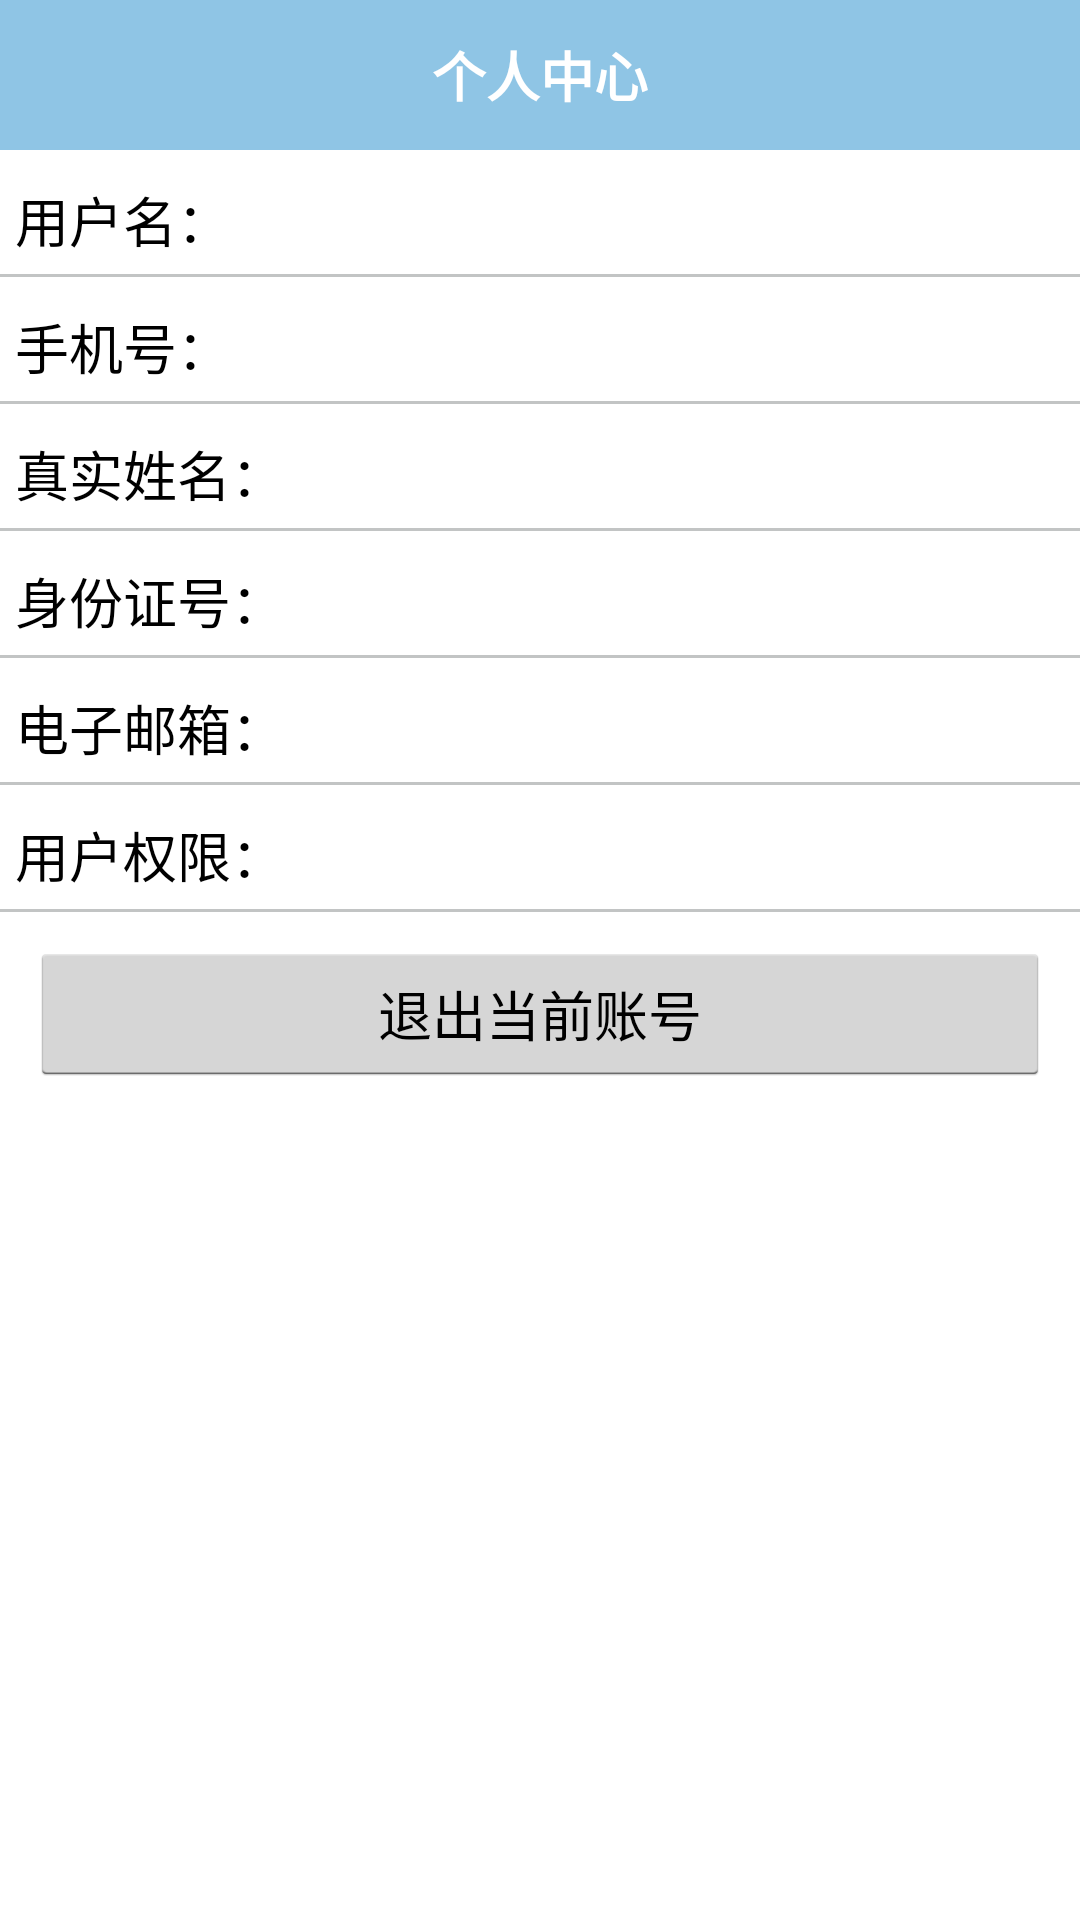

Layout XML and referenced resources for this Android screen:
<!-- AndroidManifest.xml: application theme android:Theme.Holo.Light.NoActionBar -->
<!-- res/layout/fragment_user.xml -->
<?xml version="1.0" encoding="utf-8"?>
<LinearLayout xmlns:android="http://schemas.android.com/apk/res/android"
    android:layout_width="match_parent"
    android:layout_height="match_parent"
    android:orientation="vertical" >
            <LinearLayout
        android:layout_width="match_parent"
        android:layout_height="wrap_content"
        android:background="@color/title_bg"
        android:orientation="horizontal"
        android:minHeight="50dp" >

            <TextView
                android:id="@+id/textView1"
                android:layout_width="match_parent"
                android:layout_height="match_parent"
                android:gravity="center"
                style="@style/TitleFont"
                android:textStyle="bold"
                android:text="个人中心" />

        </LinearLayout>

            <LinearLayout
                android:layout_width="match_parent"
                android:layout_height="wrap_content"
                android:layout_weight="1"
                android:orientation="vertical" >
               <LinearLayout
                android:layout_width="match_parent"
                android:layout_height="wrap_content"
                android:layout_marginTop="5dp"
                android:padding="5dp"
                android:orientation="horizontal" >
                                <TextView
                    android:id="@+id/textView2"
                    android:layout_width="wrap_content"
                    android:layout_height="wrap_content"
                    style="@style/UserFont"
                    android:text="用户名：" />

                <TextView
                    android:id="@+id/textView_user_login_name"
                    android:layout_width="wrap_content"
                    android:layout_height="wrap_content"
                    style="@style/UserFont"
                    android:text="  " />
                </LinearLayout>
               <View 
                   android:layout_height="1dp"
                   android:layout_width="match_parent"
                   android:background="@color/gray_line_bg"
                   /> 
               <LinearLayout
                android:layout_width="match_parent"
                android:layout_height="wrap_content"
                android:layout_marginTop="5dp"
                android:padding="5dp"
                android:orientation="horizontal" >
                                <TextView
                    android:layout_width="wrap_content"
                    android:layout_height="wrap_content"
                    style="@style/UserFont"
                    android:text="手机号：" />

                <TextView
                    android:id="@+id/textView_user_tel"
                    android:layout_width="wrap_content"
                    android:layout_height="wrap_content"
                    android:visibility="gone"
                    style="@style/UserFont"
                    android:text="" />
                </LinearLayout>
               <View 
                   android:layout_height="1dp"
                   android:layout_width="match_parent"
                   android:background="@color/gray_line_bg"
                   /> 
               <LinearLayout
                android:layout_width="match_parent"
                android:layout_height="wrap_content"
                android:layout_marginTop="5dp"
                android:padding="5dp"
                android:orientation="horizontal" >
                                <TextView
                    android:layout_width="wrap_content"
                    android:layout_height="wrap_content"
                    style="@style/UserFont"
                    android:text="真实姓名：" />

                <TextView
                    android:id="@+id/textView_user_real_name"
                    android:layout_width="wrap_content"
                    android:layout_height="wrap_content"
                    android:visibility="gone"
                    style="@style/UserFont"
                    android:text="" />
                </LinearLayout>
               <View 
                   android:layout_height="1dp"
                   android:layout_width="match_parent"
                   android:background="@color/gray_line_bg"
                   /> 
                                  <LinearLayout
                android:layout_width="match_parent"
                android:layout_height="wrap_content"
                android:layout_marginTop="5dp"
                android:padding="5dp"
                android:orientation="horizontal" >
                                <TextView
                    android:layout_width="wrap_content"
                    android:layout_height="wrap_content"
                    style="@style/UserFont"
                    android:text="身份证号：" />

                <TextView
                    android:id="@+id/textView_user_id_card"
                    android:layout_width="wrap_content"
                    android:layout_height="wrap_content"
                    android:visibility="gone"
                    style="@style/UserFont"
                    android:text="" />
                </LinearLayout>
               <View 
                   android:layout_height="1dp"
                   android:layout_width="match_parent"
                   android:background="@color/gray_line_bg"
                   /> 
                                  <LinearLayout
                android:layout_width="match_parent"
                android:layout_height="wrap_content"
                android:layout_marginTop="5dp"
                android:padding="5dp"
                android:orientation="horizontal" >
                                <TextView
                    android:layout_width="wrap_content"
                    android:layout_height="wrap_content"
                    style="@style/UserFont"
                    android:text="电子邮箱：" />

                <TextView
                    android:id="@+id/textView_user_email"
                    android:layout_width="wrap_content"
                    android:layout_height="wrap_content"
                    android:visibility="gone"
                    style="@style/UserFont"
                    android:text="" />
                </LinearLayout>
               <View 
                   android:layout_height="1dp"
                   android:layout_width="match_parent"
                   android:background="@color/gray_line_bg"
                   /> 
                                  <LinearLayout
                android:layout_width="match_parent"
                android:layout_height="wrap_content"
                android:layout_marginTop="5dp"
                android:padding="5dp"
                android:orientation="horizontal" >
                                <TextView
                    android:layout_width="wrap_content"
                    android:layout_height="wrap_content"
                    style="@style/UserFont"
                    android:text="用户权限：" />

                <TextView
                    android:id="@+id/textView_user_permision"
                    android:layout_width="wrap_content"
                    android:layout_height="wrap_content"
                    android:visibility="gone"
                    style="@style/UserFont"
                    />
                </LinearLayout>
               <View 
                   android:layout_height="1dp"
                   android:layout_width="match_parent"
                   android:background="@color/gray_line_bg"
                   />

               <Button
                   android:id="@+id/button_user_exit"
                   android:layout_width="match_parent"
                   android:layout_height="wrap_content"
                   android:layout_margin="10dp"
                   android:text="退出当前账号" />

            </LinearLayout>

</LinearLayout>
<!-- resources referenced by this layout -->
<resources>
  <color name="gray_line_bg">#c2c4c4</color>
  <color name="title_bg">#aa57a9d9</color>
  <style name="TitleFont">
          <item name="android:textSize">18sp</item>
          <item name="android:textColor">@color/title_font_bg</item>
      </style>
  <style name="UserFont">
          <item name="android:textSize">18sp</item>
          <item name="android:textColor">@color/black</item>
      </style>
  <color name="title_font_bg">#ffffff</color>
  <color name="black">#000000</color>
</resources>
